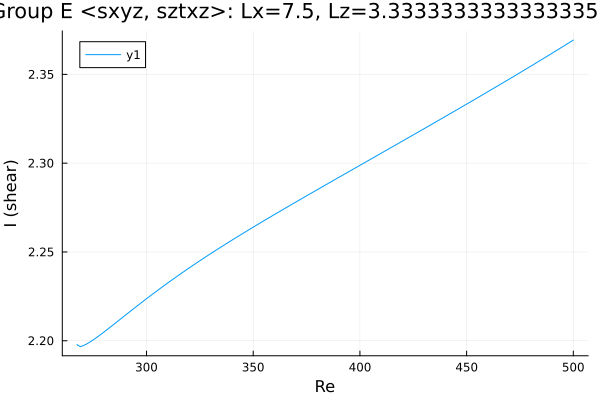

Source data for this figure (header and first rows):
Re, shear
267.5, 2.198
267.5, 2.198
267.5, 2.198
267.5, 2.198
267.5, 2.198
267.5, 2.198
267.5, 2.198
267.5, 2.198
267.5, 2.198
267.5, 2.198
268.9, 2.197
270.3, 2.197
271.8, 2.198
273.2, 2.199
274.6, 2.2
276, 2.201
277.4, 2.203
278.8, 2.204
280.2, 2.205
281.7, 2.206
283.1, 2.208
284.5, 2.209
285.9, 2.21
287.3, 2.212
288.7, 2.213
290.1, 2.214
291.6, 2.216
293, 2.217
294.4, 2.218
295.8, 2.22
297.1, 2.221
298, 2.222
298.7, 2.222
299.1, 2.223
299.4, 2.223
299.6, 2.223
299.7, 2.223
299.8, 2.224
299.9, 2.224
299.9, 2.224
300, 2.224
300, 2.224
300.0, 2.224
300.0, 2.224
300, 2.224
300, 2.224
300.1, 2.224
300.1, 2.224
300.2, 2.224
300.3, 2.224
300.4, 2.224
300.6, 2.224
300.9, 2.224
301.3, 2.225
302, 2.225
302.9, 2.226
304.2, 2.227
305.6, 2.229
307, 2.23
308.4, 2.231
... 137 more rows
